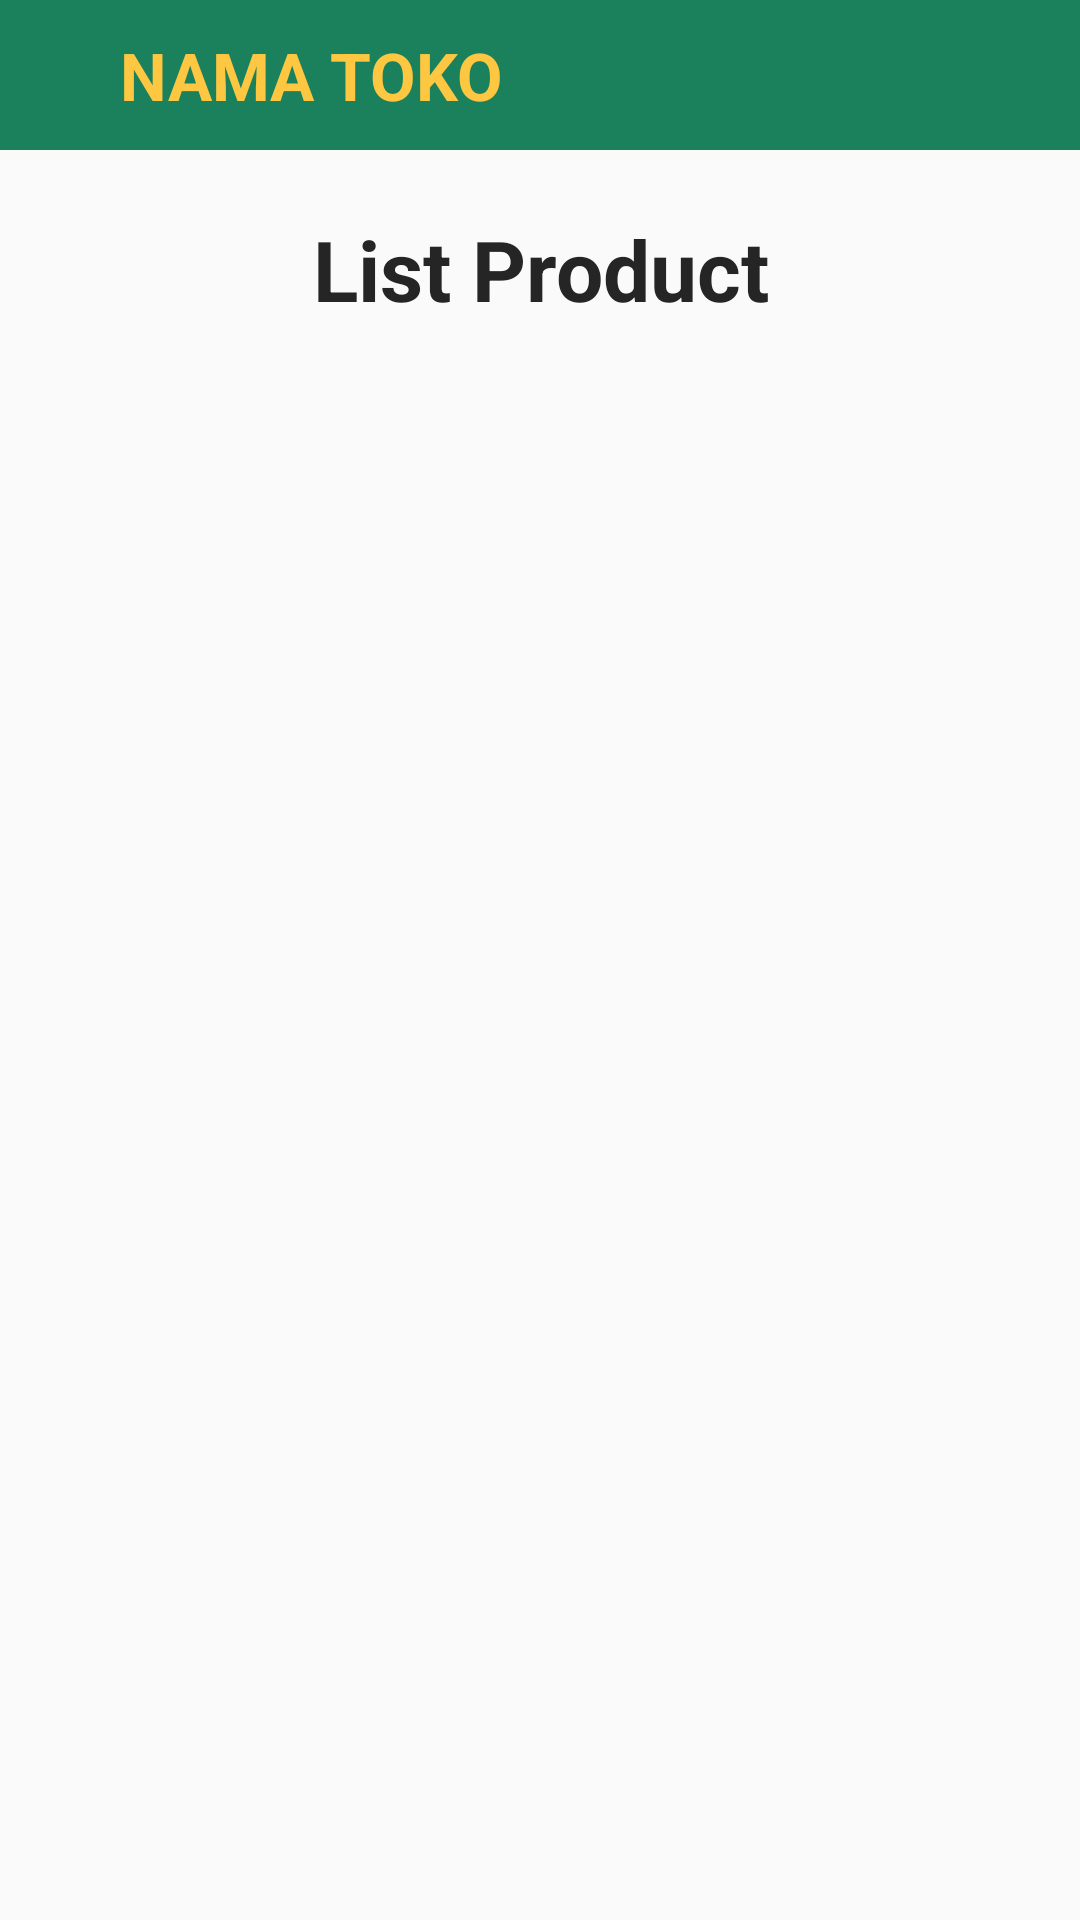

The Android layout XML behind this screen, and the referenced resources:
<!-- AndroidManifest.xml: application theme AppTheme -->
<!-- res/layout/activity_seller_daftar_product.xml -->
<?xml version="1.0" encoding="utf-8"?>

<RelativeLayout xmlns:android="http://schemas.android.com/apk/res/android"
    xmlns:app="http://schemas.android.com/apk/res-auto"
    xmlns:tools="http://schemas.android.com/tools"
    android:id="@+id/container"
    android:layout_width="match_parent"
    android:layout_height="match_parent"
    tools:context=".Sellers.SellerHomeActivity">

    <RelativeLayout
        android:id="@+id/rell"
        android:layout_width="match_parent"
        android:layout_height="50dp"
        android:background="@color/colorfav"
        android:layout_alignParentTop="true"
        android:gravity="center">

        <TextView
            android:id="@+id/nama_toko"
            android:layout_width="match_parent"
            android:layout_height="wrap_content"
            android:textColor="@color/colorfav2"
            android:textSize="22sp"
            android:textStyle="bold"
            android:layout_marginLeft="40dp"
            android:text="NAMA TOKO"
            android:textAllCaps="true" />

    </RelativeLayout>
    <LinearLayout
        android:id="@+id/text_title"
        android:layout_width="match_parent"
        android:layout_height="50dp"
        android:gravity="center"
        android:layout_marginTop="10dp"
        android:layout_below="@+id/rell">
        <TextView
            android:layout_width="250dp"
            android:layout_height="45dp"
            android:layout_gravity="center"
            android:layout_marginTop="5dp"
            android:text="List Product"
            android:textColor="@color/colorText"
            android:textSize="28sp"
            android:textStyle="bold"
            android:gravity="center"/>
    </LinearLayout>

    <androidx.recyclerview.widget.RecyclerView
        android:id="@+id/recycler_daftarproduk_seller"
        android:layout_width="match_parent"
        android:layout_height="match_parent"
        android:layout_above="@+id/BottomNavigation"
        android:layout_marginTop="10dp"
        android:layout_below="@+id/text_title"
        >
    </androidx.recyclerview.widget.RecyclerView>

</RelativeLayout>
<!-- resources referenced by this layout -->
<resources>
  <color name="colorText">#252525</color>
  <color name="colorfav">#1A815C</color>
  <color name="colorfav2">#FEC741</color>
  <style name="AppTheme" parent="Theme.AppCompat.Light.NoActionBar">
          
          <item name="colorPrimary">@color/colorPrimary</item>
          <item name="colorPrimaryDark">@color/colorPrimaryDark</item>
          <item name="colorAccent">@color/colorAccent</item>
      </style>
  <color name="colorPrimary">#008577</color>
  <color name="colorPrimaryDark">#00574B</color>
  <color name="colorAccent">#D81B60</color>
</resources>
